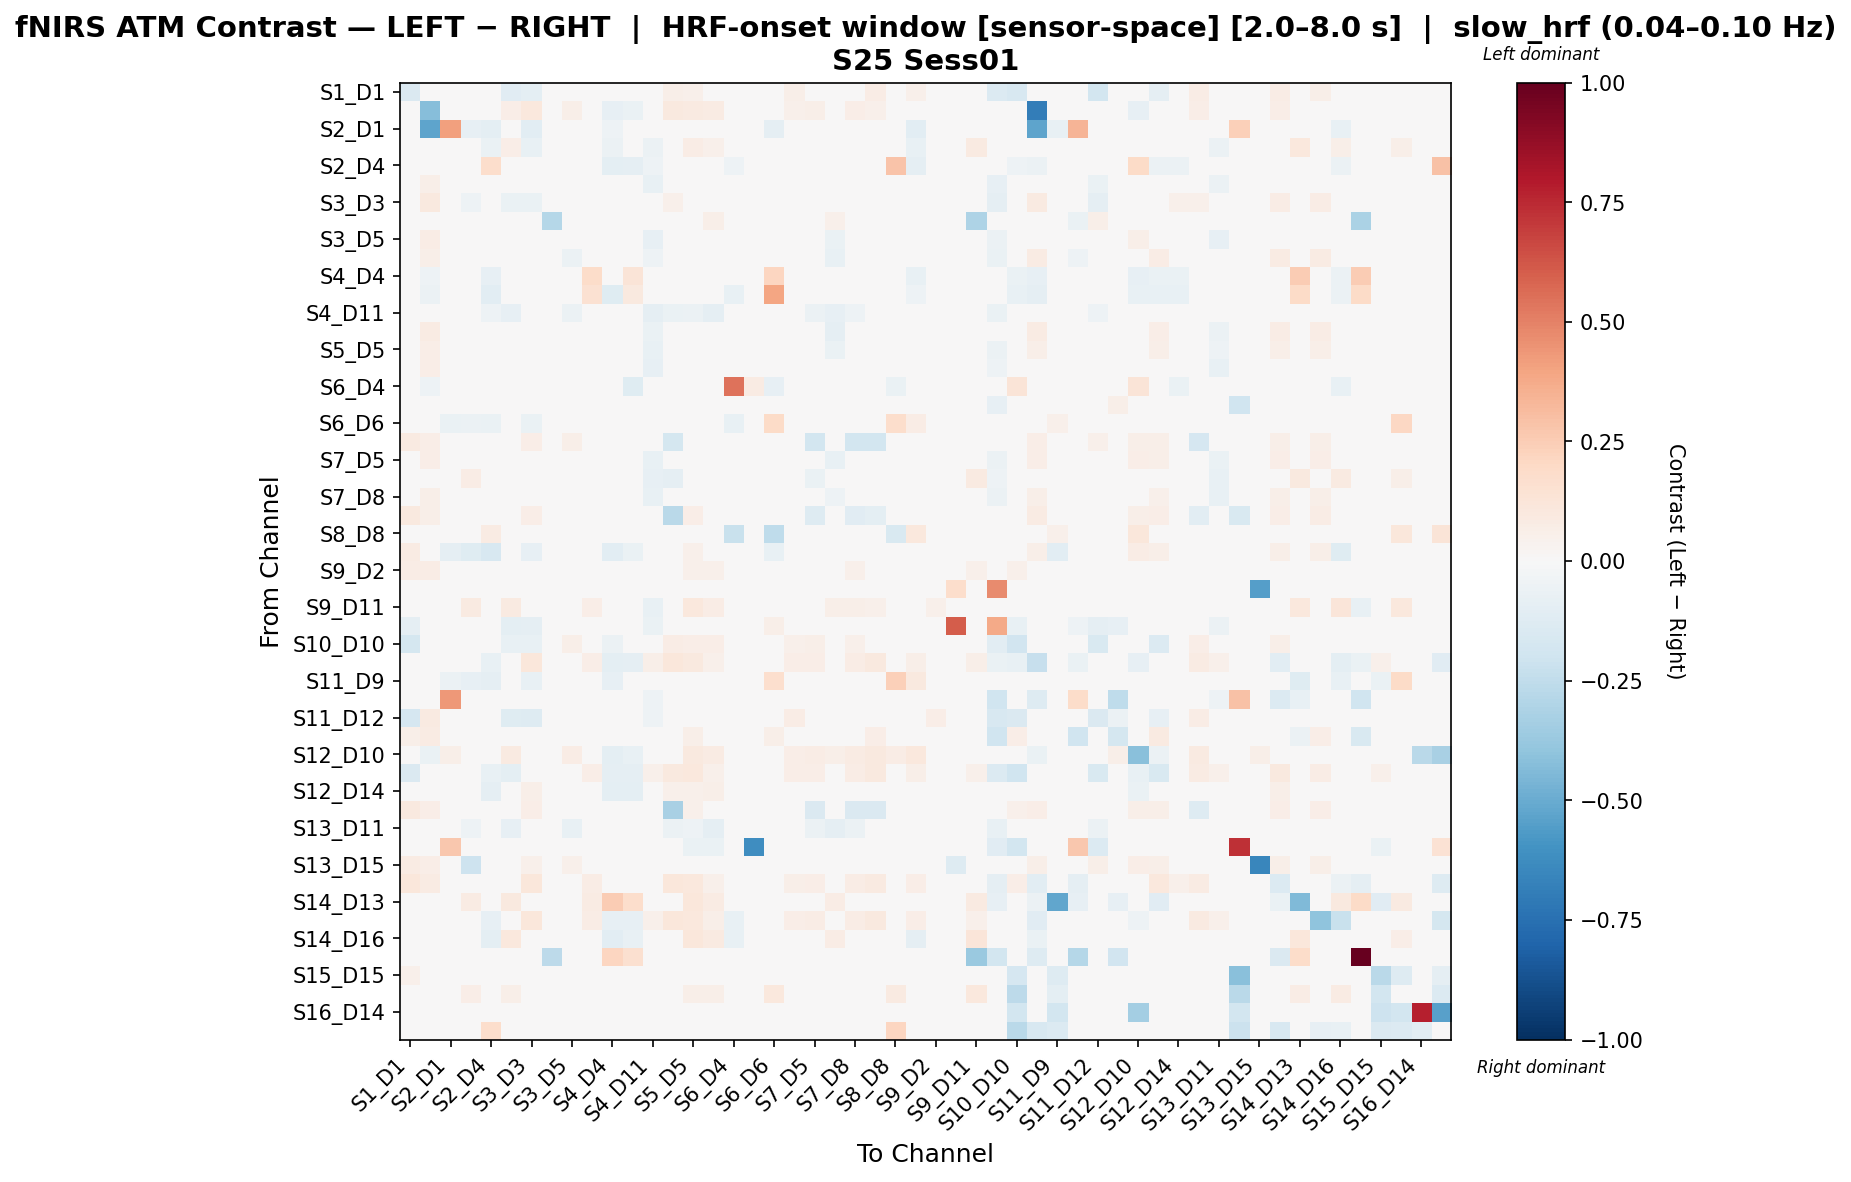

The data file committed next to this chart (first rows):
, S1_D1 hbo, S1_D3 hbo, S2_D1 hbo, S2_D2 hbo, S2_D4 hbo, S3_D1 hbo, S3_D3 hbo, S3_D4 hbo, S3_D5 hbo, S4_D2 hbo, S4_D4 hbo, S4_D6 hbo, S4_D11 hbo, S5_D3 hbo, S5_D5 hbo, S5_D7 hbo, S6_D4 hbo, S6_D5 hbo, S6_D6 hbo, S6_D8 hbo, S7_D5 hbo, S7_D7 hbo, S7_D8 hbo
S1_D1 hbo, -0.1481, 0.04915, 0.03584, 0.01638, -0.01498, -0.1099, -0.0967, 0.009615, 0.01687, 0.03211, -0.02903, -0.01591, -0.002474, 0.05932, 0.05465, 0.03717, -0.01361, 0.01114, 0.0201, 0.05751, 0.02916, -0.01597, 0.04163
S1_D3 hbo, 0.01308, -0.4254, 0.02951, 0.03728, -0.04531, 0.06478, 0.1074, 0.01709, 0.05765, 0.04486, -0.07975, -0.06385, 0.00932, 0.09402, 0.08954, 0.08178, -0.03819, 0.04504, 0.02641, 0.05089, 0.0561, 0.02641, 0.06569
S2_D1 hbo, 0.04021, -0.5281, 0.4088, -0.08354, -0.09857, 0.03727, -0.1091, 0.009807, 0.02942, 0.01079, -0.0501, -0.01313, 0.02942, 0.02844, 0.04806, 0.02648, 0.002942, 0.02452, -0.09268, 0.04609, 0.03727, 0.03433, 0.03727
S2_D2 hbo, 0.008175, 0.02798, -0.01142, -0.003945, -0.06531, 0.06949, -0.07162, 0.01184, -0.02043, 0.02806, -0.05806, -0.031, -0.05547, -0.04416, 0.07057, 0.05349, -0.02917, 0.00832, -0.01888, -0.0001488, -0.04256, 0.04087, 0.02143
S2_D4 hbo, -0.0195, -0.02023, -0.02053, -0.03907, 0.1745, -0.00852, -0.02514, 0.02195, 0.01502, -0.02554, -0.09726, -0.08632, -0.05463, -0.001881, -0.01251, -0.01019, -0.05358, 0.03991, -0.009818, -0.01251, -0.01817, -0.009863, -0.0185
S3_D1 hbo, -0.02831, 0.05821, 0.04026, 0.01825, -0.01102, -0.03608, -0.04281, 0.01166, -0.01406, 0.007648, -0.0275, -0.01322, -0.07459, -0.03782, 0.002917, -0.006685, -0.02581, -0.002547, 0.02437, 0.01909, -0.02744, -0.04036, 0.000531
S3_D3 hbo, -0.008084, 0.09637, -0.0127, -0.05419, -0.03562, -0.06974, -0.06605, 0.01184, -0.01115, 0.01128, -0.03073, -0.01376, -0.0386, 0.05132, 0.02941, 0.007886, -0.01837, 0.01258, -0.01725, 0.03582, -0.003696, -0.04721, 0.01174
S3_D4 hbo, 0.03165, 0.03165, 0.03165, 0.03165, 0.03165, 0.03165, 0.03165, -0.2833, 0.03165, 0.0, 0.0259, 0.03165, 0.0, 0.03165, 0.03165, 0.06043, 0.0, 0.03165, 0.03165, 0.03165, 0.03165, 0.0518, 0.03165
S3_D5 hbo, 0.02591, 0.07398, 0.03832, -0.02667, -0.01541, -0.01266, -0.01677, 0.01405, -0.01172, -0.02437, -0.02819, -0.009025, -0.08255, -0.03438, -0.01522, -0.01905, -0.03968, -0.007424, 0.02938, 0.02505, -0.02197, -0.0662, -0.005304
S4_D2 hbo, 0.03258, 0.06032, 0.04311, -0.04583, -0.03949, -0.02531, 0.008281, 0.0, -0.05823, -0.03629, -0.04556, -0.04049, -0.05067, -0.003869, 0.01449, -0.02862, -0.01166, 0.00467, 0.004073, 0.01281, -0.02116, -0.07138, -0.001798
S4_D4 hbo, -0.04179, -0.05073, -7.286992048461776e-05, -0.03411, -0.0844, -0.02006, -0.01709, 0.02674, 0.007596, 0.1868, -0.04029, 0.1309, -0.0468, -0.01155, -0.02219, -0.01793, -0.02947, 0.02674, 0.2186, -0.02219, -0.01581, -0.01581, -0.02006
S4_D6 hbo, -0.03958, -0.0605, 0.01439, -0.01343, -0.1064, -0.009472, -0.007297, 0.01711, 0.01663, 0.1546, -0.124, 0.09545, -0.03592, -0.01185, -0.01684, -0.01046, -0.07508, 0.02644, 0.3944, -0.01471, -0.01144, -0.009884, -0.01725
S4_D11 hbo, -0.002095, 0.008713, 0.04357, -0.03644, -0.05061, -0.07937, -0.03143, 0.0, -0.05881, -0.04309, -0.04708, -0.03905, -0.09343, -0.06325, -0.05827, -0.08594, -0.03416, -0.01382, 0.008713, 0.004513, -0.05681, -0.08235, -0.05213
S5_D3 hbo, 0.04905, 0.08388, 0.03097, -0.02894, -0.02348, -0.04884, 0.04841, 0.01175, -0.03131, 0.0005843, -0.03963, -0.03109, -0.06778, -0.007462, -0.01379, -0.03401, -0.03665, 0.01092, 0.01815, 0.01208, -0.03864, -0.08813, -0.02285
S5_D5 hbo, 0.02083, 0.06368, 0.04125, -0.00452, -0.02627, -0.03605, 0.01076, 0.00926, -0.02744, 0.005306, -0.04006, -0.0295, -0.07189, -0.02892, -0.01569, -0.02405, -0.03475, -0.00321, 0.01936, 0.01038, -0.03721, -0.06696, -0.01417
S5_D7 hbo, 0.0167, 0.06842, 0.0334, 0.001277, -0.02113, -0.02553, 0.0006438, 0.02598, -0.01689, -0.001754, -0.03573, -0.01718, -0.08546, -0.04069, -0.01771, 0.01041, -0.03794, -0.005023, 0.02845, 0.003084, -0.0442, -0.04628, -0.01609
S6_D4 hbo, -0.04075, -0.05034, 0.02878, 0.0003737, -0.0354, -0.02626, 0.006054, 0.0, -0.01988, 0.01849, 0.01932, -0.1178, -0.01667, -0.01099, -0.02235, -0.0426, 0.543, 0.07848, -0.08217, -0.01951, -0.01383, -0.03976, -0.01667
S6_D5 hbo, -0.0092, 0.03943, 0.03286, -0.007229, 0.02629, -0.0184, -0.007886, 0.01446, -0.02629, -0.03516, 0.01183, 0.02234, -0.03549, -0.007886, -0.01183, -0.0276, 0.003943, 0.04585, 0.02234, 0.03943, -0.01971, -0.02891, -0.0184
S6_D6 hbo, 0.03748, 0.0277, -0.06688, -0.06036, -0.06438, 0.03748, -0.07014, 0.01793, 0.03748, 0.01657, -0.03713, 0.04157, 0.009778, 0.0277, 0.03585, 0.03585, -0.07482, 0.0277, 0.1945, 0.03585, 0.03096, 0.03422, 0.03096
S6_D8 hbo, 0.0912, 0.06686, 0.03944, 0.001799, -0.02753, 0.03548, 0.06374, 0.009231, 0.05569, 0.02903, -0.0381, -0.02769, -0.0146, -0.1767, 0.04288, 0.02926, -0.03661, 0.02602, 0.0193, 0.03824, -0.1811, -0.01193, -0.1832
S7_D5 hbo, 0.02925, 0.06908, 0.04247, -0.0315, -0.03031, -0.03479, 0.003428, 0.01062, -0.02155, 0.002081, -0.03688, -0.0252, -0.07609, -0.03078, -0.01613, -0.03079, -0.03628, -0.006429, 0.02017, 0.01912, -0.02048, -0.07738, -0.009382
S7_D7 hbo, -0.0304, 0.02038, 0.04197, 0.07291, -0.02518, 0.02046, -0.04853, 0.02398, -0.0425, 0.03214, -0.03477, -0.01799, -0.0843, -0.09063, 0.02046, 0.03006, -0.03645, -0.008584, 0.02758, -0.003597, -0.06991, 0.03028, 0.004055
S7_D8 hbo, 0.02308, 0.06234, 0.04303, -0.01516, -0.0294, -0.02367, -0.001126, 0.01154, -0.02544, 0.008668, -0.03685, -0.02646, -0.07219, -0.03522, -0.004945, -0.01628, -0.03654, -0.008864, 0.02099, 0.009357, -0.03531, -0.05437, -0.01048
S8_D6 hbo, 0.09647, 0.05643, 0.04694, 0.005172, -0.04297, 0.02805, 0.06271, 0.0, 0.03394, 0.03999, -0.04726, -0.0376, 0.003822, -0.2712, 0.06389, 0.03153, -0.03238, 0.01657, 0.008284, 0.0231, -0.127, -0.008945, -0.1144
S8_D8 hbo, 0.04281, 0.02854, 0.03373, 0.01008, 0.07921, 0.0003632, 0.004237, 0.01427, 0.02207, -0.01944, -0.03207, -0.01261, -0.02688, -0.0152, -0.003528, -0.002231, -0.226, 0.02724, -0.2568, -0.002231, -0.01001, -0.004825, -0.008717
S8_D15 hbo, 0.0823, 0.04933, -0.08856, -0.1175, -0.1619, 0.0334, -0.08196, 0.0, 0.04044, 0.03132, -0.1088, -0.06827, -0.004357, 0.02048, 0.05047, 0.02521, -0.03214, 0.01648, -0.07744, 0.01758, 0.03012, 0.001902, 0.03948
S9_D2 hbo, 0.07597, 0.07597, 0.0346, 0.01241, -0.003102, 0.04601, 0.04365, 0.0346, 0.02533, 0.01917, -0.006563, -0.003102, -0.03771, 0.03826, 0.05377, 0.05377, -0.03771, 0.0346, 0.0346, 0.01241, 0.03309, 0.01241, 0.05118
S9_D9 hbo, 0.0419, 0.02974, 0.03379, 0.04461, 0.02703, 0.04325, 0.02839, 0.01487, 0.0419, 0.0, 0.01217, 0.03244, 0.01622, 0.02839, 0.04055, 0.04055, 0.0, 0.02974, 0.03109, 0.04055, 0.03244, 0.0392, 0.03514
S9_D11 hbo, 0.009087, 0.02618, 0.03451, 0.09059, 0.008211, 0.0891, 0.009087, -0.04105, -0.02066, 0.06727, 0.01071, 0.01904, -0.0713, 0.009087, 0.1081, 0.07623, 0.00357, 0.01166, 0.01904, 0.04641, -0.005192, 0.0612, 0.05501
S10_D9 hbo, -0.0881, 0.03579, 0.02585, -0.006673, 0.02125, -0.09799, -0.08869, 0.02187, -0.03658, -0.04246, 0.003352, 0.03914, -0.06573, -0.03692, -0.04788, -0.04788, -0.01454, -0.02238, 0.05766, 0.01727, -0.04221, -0.04754, -0.03523
S10_D10 hbo, -0.1762, 0.02024, 0.03803, 0.03803, -0.02007, -0.07435, -0.07319, 0.01902, 0.05551, 0.04006, -0.06181, -0.03064, -0.005283, 0.07371, 0.06697, 0.06898, -0.01704, 0.03803, 0.03803, 0.05005, 0.05551, 0.01955, 0.05137
S10_D12 hbo, 0.01574, -0.03718, 0.03932, 0.01474, -0.07811, 0.04445, 0.11, 0.0, 0.02814, 0.06723, -0.09586, -0.09231, 0.05898, 0.1136, 0.1014, 0.05226, -0.03168, 0.02949, 0.0, 0.06612, 0.06746, 0.0, 0.07058
S11_D9 hbo, 0.03957, 0.04166, -0.06233, -0.08302, -0.08805, 0.001361, -0.07126, 0.02291, 0.01104, -0.02646, -0.08136, -0.03719, -0.03821, 0.003443, -0.002805, -0.002805, -0.03527, 0.04166, 0.1711, -0.002805, -0.01114, -0.004888, -0.009054
S11_D11 hbo, -0.01945, 0.03484, 0.4331, -0.01169, 0.03484, -0.01945, -0.01945, 0.007413, -0.01945, -0.04265, 0.02412, 0.03484, -0.05429, -0.01945, -0.01945, -0.01945, 0.0, 0.03639, 0.03484, 0.03484, -0.02213, -0.01945, -0.01705
S11_D12 hbo, -0.1644, 0.08616, 0.02354, 0.01028, 0.03621, -0.1183, -0.1302, 0.03802, 0.02162, 0.01678, 0.01629, 0.03078, -0.05418, 0.02459, 0.009963, 0.03531, 0.0, 0.01028, 0.03078, 0.07147, 0.01323, -0.01943, 0.02242
S11_D13 hbo, 0.05563, 0.08271, 0.03351, -0.006183, -0.01553, 0.005276, 0.02714, 0.003269, -0.003364, -0.01354, -0.01553, 0.01506, -0.01179, 0.02936, 0.06205, 0.0214, 0.004904, 0.01403, 0.05923, 0.04577, -0.0112, -0.01739, -0.0006963
S12_D10 hbo, -0.01927, -0.06558, 0.0624, 0.04754, -0.04595, 0.09159, 0.04093, 0.0, 0.07683, 0.04093, -0.09586, -0.07151, 0.0416, 0.02673, 0.1004, 0.08253, -0.02151, 0.0, 0.01783, 0.06811, 0.07371, 0.0624, 0.08253
S12_D12 hbo, -0.1423, -0.01276, 0.04162, 0.0227, -0.07661, -0.1012, -0.04891, 0.0, 0.02867, 0.06744, -0.08706, -0.08706, 0.05297, 0.1011, 0.1024, 0.05324, -0.02696, 0.03405, 0.0, 0.06526, 0.06272, 0.0, 0.07091
S12_D14 hbo, -0.03811, -0.0421, 0.0, 0.0, -0.0878, 0.03549, 0.05767, 0.0, 0.03105, 0.04436, -0.09977, -0.09977, 0.0, 0.05368, 0.05323, 0.05545, -0.0439, 0.0, 0.0, 0.01331, 0.03105, 0.0, 0.03993
S13_D6 hbo, 0.09491, 0.06978, 0.03986, 0.0005845, -0.03034, 0.02861, 0.06554, 0.009531, 0.04048, 0.03329, -0.03727, -0.02427, -0.01301, -0.3227, 0.05158, 0.03078, -0.03535, 0.02513, 0.01906, 0.0234, -0.1477, -0.01497, -0.1419
S13_D11 hbo, -0.004763, 0.01143, 0.04191, -0.05075, -0.04395, -0.083, -0.03687, 0.0, -0.07184, -0.0449, -0.04395, -0.03442, -0.04871, -0.06014, -0.05442, -0.09253, -0.03306, -0.01715, 0.00762, 0.009395, -0.06204, -0.09253, -0.05919
S13_D13 hbo, -0.04556, 0.0, 0.2734, 0.0, 0.0, 0.0, 0.0, 0.0, 0.0, 0.0, 0.0, 0.0, 0.0, 0.0, -0.06834, -0.06834, 0.0, -0.6249, 0.0, 0.0, 0.0, -0.04556, 0.0
S13_D15 hbo, 0.08581, 0.06281, 0.04714, -0.2032, -0.03231, 0.03745, 0.05405, 0.01035, 0.0541, 0.03351, -0.03571, -0.02876, -0.01271, 0.01274, 0.03882, 0.02935, -0.03697, 0.02415, 0.01725, 0.0444, 0.02429, -0.009371, 0.0232
S14_D12 hbo, 0.1121, 0.08249, 0.04611, 0.01976, 0.0, 0.04992, 0.1121, 0.0, 0.02927, 0.07475, 0.0, 0.0, 0.04941, 0.1121, 0.1038, 0.05436, 0.009881, 0.03952, 0.0, 0.06195, 0.0688, 0.0, 0.07716
S14_D13 hbo, 0.0, 0.0, 0.0, 0.08553, 0.0, 0.09774, 0.0, 0.0, 0.0, 0.07942, 0.2573, 0.1776, 0.0, 0.0, 0.11, 0.08553, 0.0, 0.0, 0.01222, 0.0, 0.0, 0.07331, 0.04887
S14_D14 hbo, 0.02704, -0.01183, 0.04146, 0.01555, -0.08505, 0.04845, 0.1121, 0.0, 0.03105, 0.07286, -0.08505, -0.08505, 0.05442, 0.1121, 0.1076, 0.05545, -0.07728, 0.03109, 0.0, 0.06772, 0.07251, 0.0, 0.0762
S14_D16 hbo, -0.00562, 0.004057, -0.02951, 0.04341, -0.09964, 0.1033, -0.03512, 0.02129, 0.01087, 0.04984, -0.1041, -0.0718, -0.03741, 0.00517, 0.1118, 0.09228, -0.07371, 0.04645, -0.02177, -0.0006366, -0.01225, 0.07411, 0.04686
S15_D13 hbo, 0.0, 0.0, 0.0, 0.0, 0.0, 0.0, 0.0, -0.2595, 0.0, 0.0, 0.2187, 0.1591, 0.0, 0.0, 0.0, 0.0, 0.0, 0.0, 0.0, 0.0, 0.0, 0.0, 0.0
S15_D15 hbo, 0.0527, 0.009881, 0.04446, -0.004107, -0.04013, -0.01779, 0.01853, 0.0, 5.741279479951639e-05, -0.007968, -0.04414, -0.03462, 0.008558, -0.001532, -0.0007554, -0.02402, -0.03118, 0.01976, 0.009881, 0.006551, 0.002689, -0.02201, -0.00297
S15_D16 hbo, 0.03399, 0.03399, 0.03399, 0.06766, -0.008972, 0.05963, 0.01681, 0.03399, 0.01466, 0.03039, -0.01327, -0.01327, -0.04726, -0.004675, 0.05963, 0.05692, -0.03652, 0.03399, 0.102, -0.01327, -0.008972, 0.04935, 0.02561
S16_D14 hbo, 0.0, 0.0, 0.0, 0.0, 0.0, 0.0, 0.0, 0.0, 0.0, 0.0, 0.0, 0.0, 0.0, 0.0, 0.0, 0.0, 0.0, 0.0, 0.0, 0.0, 0.0, 0.0, 0.0
S16_D16 hbo, 0.0, 0.0, 0.0, 0.0, 0.174, 0.0, 0.0, 0.0, 0.0, 0.0, 0.0, 0.0, 0.0, 0.0, 0.0, 0.0, 0.0, 0.0, 0.0, 0.0, 0.0, 0.0, 0.0
